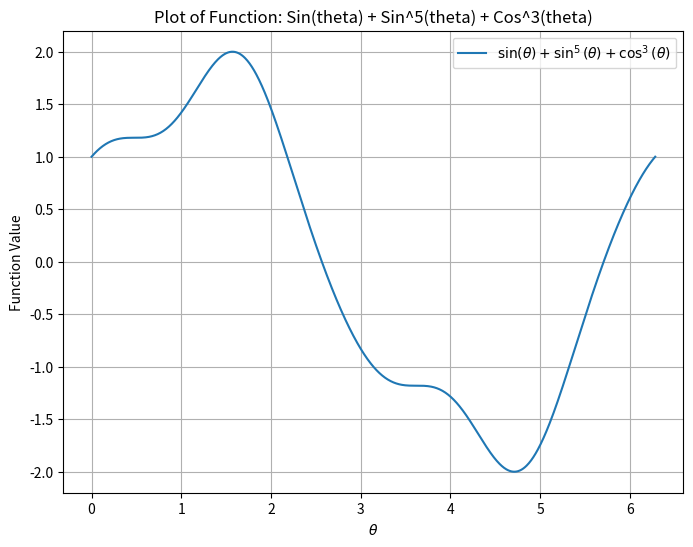

The script that saved this image:
import numpy as np
import matplotlib.pyplot as plt

theta = np.linspace(0, 2 * np.pi, 1000)  # Generate values for theta

# Calculate the values of the function for each theta
y = np.sin(theta) + np.sin(theta)**5 + np.cos(theta)**3

# Create the plot
plt.figure(figsize=(8, 6))
plt.plot(theta, y, label=r'$\sin(\theta) + \sin^5(\theta) + \cos^3(\theta)$')
plt.xlabel(r'$\theta$')
plt.ylabel('Function Value')
plt.title('Plot of Function: Sin(theta) + Sin^5(theta) + Cos^3(theta)')
plt.legend()
plt.grid(True)
plt.show()

